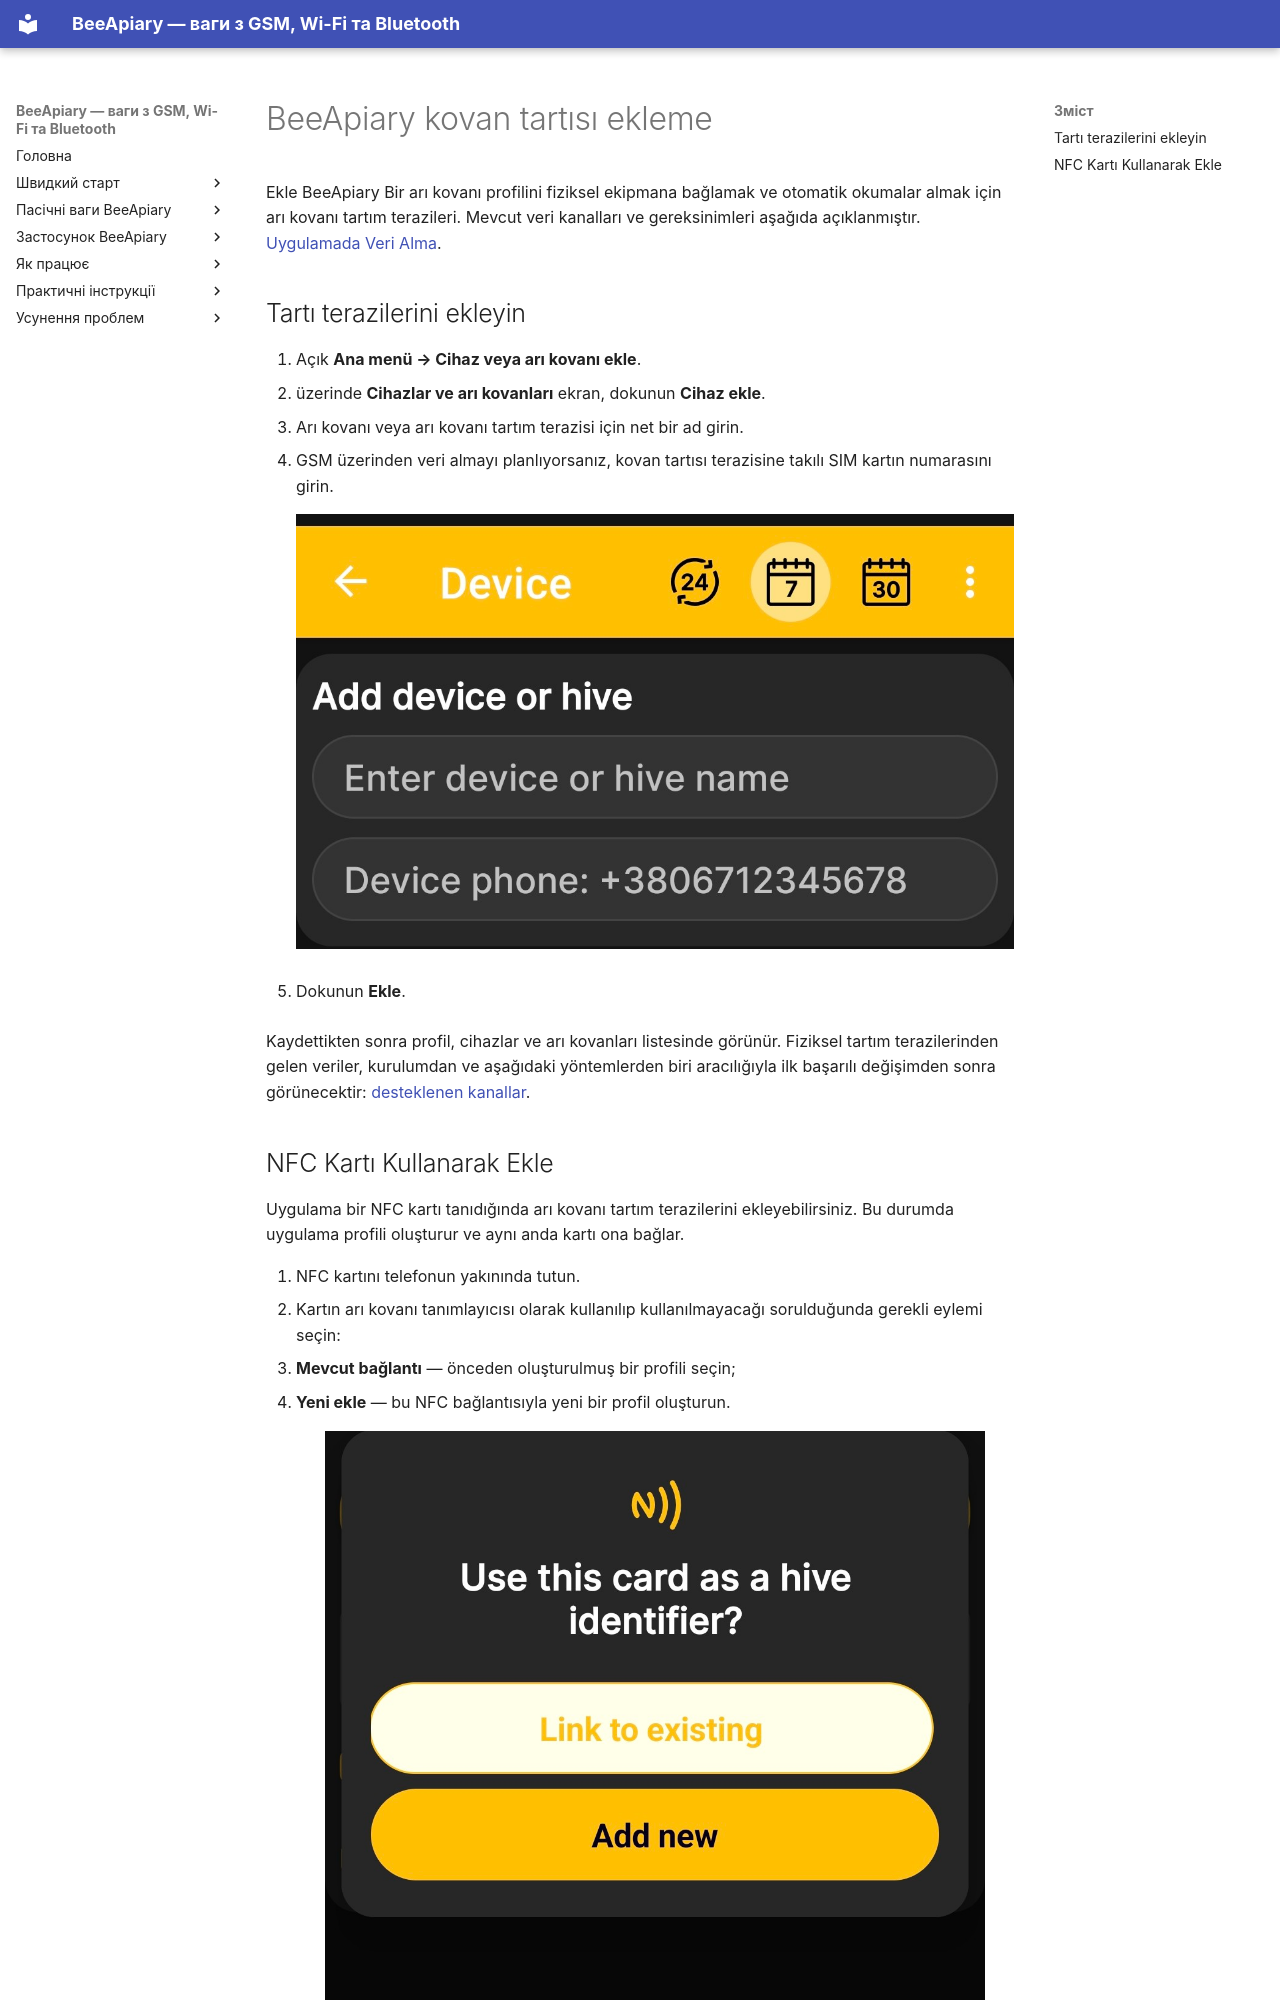

repository: Ivan-Bdgilko/BeeApiary_Docs · page: tr/app/add-device/index.html · generator: mkdocs

# BeeApiary kovan tartısı ekleme

Ekle BeeApiary Bir arı kovanı profilini fiziksel ekipmana bağlamak ve otomatik okumalar almak için arı kovanı tartım terazileri. Mevcut veri kanalları ve gereksinimleri aşağıda açıklanmıştır. [Uygulamada Veri Alma](../system/connectivity.md).

## Tartı terazilerini ekleyin

1. Açık **Ana menü → Cihaz veya arı kovanı ekle**.
2. üzerinde **Cihazlar ve arı kovanları** ekran, dokunun **Cihaz ekle**.
3. Arı kovanı veya arı kovanı tartım terazisi için net bir ad girin.
4. GSM üzerinden veri almayı planlıyorsanız, kovan tartısı terazisine takılı SIM kartın numarasını girin.

    ![Ekleme formu BeeApiary arı kovanı tartı terazileri](../../assets/en/app/add-device/add-scales-form.jpg){ .doc-screenshot }

5. Dokunun **Ekle**.

Kaydettikten sonra profil, cihazlar ve arı kovanları listesinde görünür. Fiziksel tartım terazilerinden gelen veriler, kurulumdan ve aşağıdaki yöntemlerden biri aracılığıyla ilk başarılı değişimden sonra görünecektir: [desteklenen kanallar](../system/connectivity.md).
